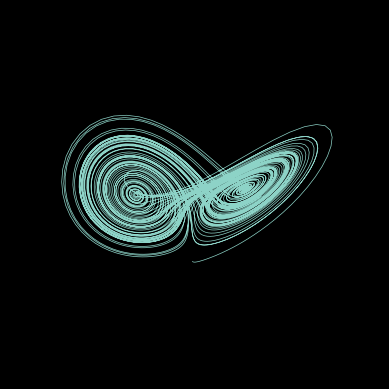

This figure's Python source:
import numpy as np
import matplotlib.pyplot as plt

plt.style.use('dark_background')

def lorenz(x, y, z, s=10, r=28, b=2.667):
    """
    Given:
       x, y, z: a point of interest in three dimensional space
       s, r, b: parameters defining the lorenz attractor
    Returns:
       x_dot, y_dot, z_dot: values of the lorenz attractor's partial
           derivatives at the point x, y, z
    """
    x_dot = s*(y - x)
    y_dot = r*x - y - x*z
    z_dot = x*y - b*z
    return x_dot, y_dot, z_dot


dt = 0.01
num_steps = 10000

# Need one more for the initial values
xs = np.empty(num_steps + 1)
ys = np.empty(num_steps + 1)
zs = np.empty(num_steps + 1)

# Set initial values
xs[0], ys[0], zs[0] = (0., 1., 1.05)

# Step through "time", calculating the partial derivatives at the current point
# and using them to estimate the next point
for i in range(num_steps):
    x_dot, y_dot, z_dot = lorenz(xs[i], ys[i], zs[i])
    xs[i + 1] = xs[i] + (x_dot * dt)
    ys[i + 1] = ys[i] + (y_dot * dt)
    zs[i + 1] = zs[i] + (z_dot * dt)


# Plot
ax = plt.figure().add_subplot(projection='3d')
ax.plot(xs, ys, zs, lw=0.5)
ax.axis('off')
#ax.set_xlabel("X Axis")
#ax.set_ylabel("Y Axis")
#ax.set_zlabel("Z Axis")
#ax.set_title("Lorenz Attractor")

plt.show()
